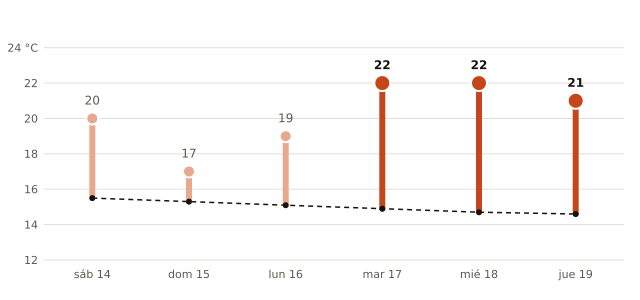

Values plotted in this chart, from the file beside it:
fecha, máxima_prevista_C, máxima_normal_1991_2020_C
2026-11-14, 20, 15.5
2026-11-15, 17, 15.3
2026-11-16, 19, 15.1
2026-11-17, 22, 14.9
2026-11-18, 22, 14.7
2026-11-19, 21, 14.6
